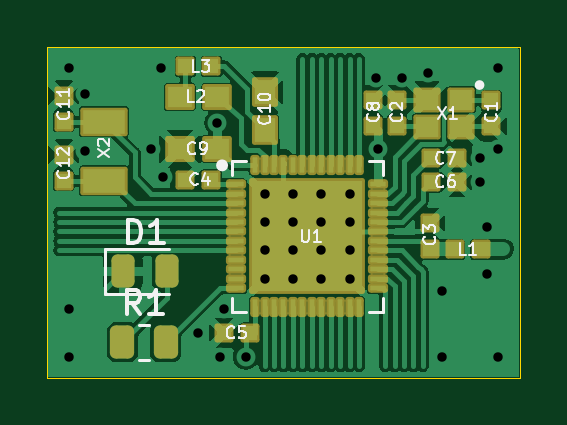
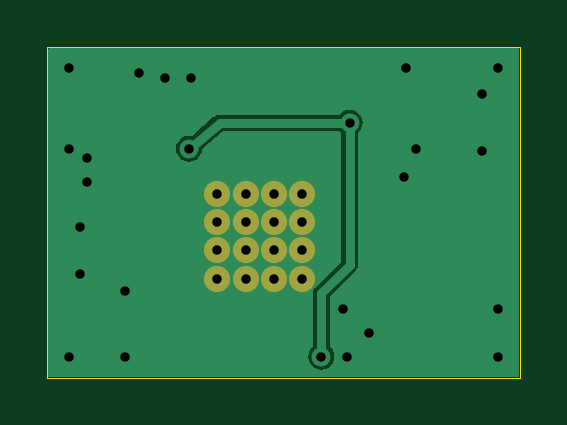
Circuit board: 11 layer files. Board 20.0 x 14.0 mm.
- bottom_copper: nRF52832_qfaa_dcdc-B_Cu.gbr (7840 bytes)
- bottom_mask: nRF52832_qfaa_dcdc-B_Mask.gbr (958 bytes)
- paste: nRF52832_qfaa_dcdc-B_Paste.gbr (476 bytes)
- bottom_silk: nRF52832_qfaa_dcdc-B_Silkscreen.gbr (477 bytes)
- outline: nRF52832_qfaa_dcdc-Edge_Cuts.gbr (721 bytes)
- top_copper: nRF52832_qfaa_dcdc-F_Cu.gbr (58534 bytes)
- top_mask: nRF52832_qfaa_dcdc-F_Mask.gbr (6001 bytes)
- paste: nRF52832_qfaa_dcdc-F_Paste.gbr (4716 bytes)
- top_silk: nRF52832_qfaa_dcdc-F_Silkscreen.gbr (25872 bytes)
- drill: nRF52832_qfaa_dcdc-NPTH.drl (281 bytes)
- drill: nRF52832_qfaa_dcdc-PTH.drl (1100 bytes)

=== bottom_copper: nRF52832_qfaa_dcdc-B_Cu.gbr (7840 bytes, source omitted) ===
=== bottom_mask: nRF52832_qfaa_dcdc-B_Mask.gbr ===
%TF.GenerationSoftware,KiCad,Pcbnew,7.0.7*%
%TF.CreationDate,2023-11-20T17:20:15+01:00*%
%TF.ProjectId,nRF52832_qfaa_dcdc,6e524635-3238-4333-925f-716661615f64,rev?*%
%TF.SameCoordinates,Original*%
%TF.FileFunction,Soldermask,Bot*%
%TF.FilePolarity,Negative*%
%FSLAX46Y46*%
G04 Gerber Fmt 4.6, Leading zero omitted, Abs format (unit mm)*
G04 Created by KiCad (PCBNEW 7.0.7) date 2023-11-20 17:20:15*
%MOMM*%
%LPD*%
G01*
G04 APERTURE LIST*
%ADD10C,1.111200*%
G04 APERTURE END LIST*
D10*
%TO.C,U1*%
X151301100Y-107803600D03*
X151301100Y-106603600D03*
X151301100Y-105403600D03*
X151301100Y-104203600D03*
X150101100Y-107803600D03*
X150101100Y-106603600D03*
X150101100Y-105403600D03*
X150101100Y-104203600D03*
X148901100Y-107803600D03*
X148901100Y-106603600D03*
X148901100Y-105403600D03*
X148901100Y-104203600D03*
X147701100Y-107803600D03*
X147701100Y-106603600D03*
X147701100Y-105403600D03*
X147701100Y-104203600D03*
%TD*%
M02*

=== paste: nRF52832_qfaa_dcdc-B_Paste.gbr ===
%TF.GenerationSoftware,KiCad,Pcbnew,7.0.7*%
%TF.CreationDate,2023-11-20T17:20:15+01:00*%
%TF.ProjectId,nRF52832_qfaa_dcdc,6e524635-3238-4333-925f-716661615f64,rev?*%
%TF.SameCoordinates,Original*%
%TF.FileFunction,Paste,Bot*%
%TF.FilePolarity,Positive*%
%FSLAX46Y46*%
G04 Gerber Fmt 4.6, Leading zero omitted, Abs format (unit mm)*
G04 Created by KiCad (PCBNEW 7.0.7) date 2023-11-20 17:20:15*
%MOMM*%
%LPD*%
G01*
G04 APERTURE LIST*
G04 APERTURE END LIST*
M02*

=== bottom_silk: nRF52832_qfaa_dcdc-B_Silkscreen.gbr ===
%TF.GenerationSoftware,KiCad,Pcbnew,7.0.7*%
%TF.CreationDate,2023-11-20T17:20:15+01:00*%
%TF.ProjectId,nRF52832_qfaa_dcdc,6e524635-3238-4333-925f-716661615f64,rev?*%
%TF.SameCoordinates,Original*%
%TF.FileFunction,Legend,Bot*%
%TF.FilePolarity,Positive*%
%FSLAX46Y46*%
G04 Gerber Fmt 4.6, Leading zero omitted, Abs format (unit mm)*
G04 Created by KiCad (PCBNEW 7.0.7) date 2023-11-20 17:20:15*
%MOMM*%
%LPD*%
G01*
G04 APERTURE LIST*
G04 APERTURE END LIST*
M02*

=== outline: nRF52832_qfaa_dcdc-Edge_Cuts.gbr ===
%TF.GenerationSoftware,KiCad,Pcbnew,7.0.7*%
%TF.CreationDate,2023-11-20T17:20:15+01:00*%
%TF.ProjectId,nRF52832_qfaa_dcdc,6e524635-3238-4333-925f-716661615f64,rev?*%
%TF.SameCoordinates,Original*%
%TF.FileFunction,Profile,NP*%
%FSLAX46Y46*%
G04 Gerber Fmt 4.6, Leading zero omitted, Abs format (unit mm)*
G04 Created by KiCad (PCBNEW 7.0.7) date 2023-11-20 17:20:15*
%MOMM*%
%LPD*%
G01*
G04 APERTURE LIST*
%TA.AperFunction,Profile*%
%ADD10C,0.050000*%
%TD*%
G04 APERTURE END LIST*
D10*
X138501100Y-112003600D02*
X158501100Y-112003600D01*
X158501100Y-112003600D02*
X158501100Y-98003600D01*
X158501100Y-98003600D02*
X138501100Y-98003600D01*
X138501100Y-98003600D02*
X138501100Y-112003600D01*
M02*

=== top_copper: nRF52832_qfaa_dcdc-F_Cu.gbr (58534 bytes, source omitted) ===
=== top_mask: nRF52832_qfaa_dcdc-F_Mask.gbr ===
%TF.GenerationSoftware,KiCad,Pcbnew,7.0.7*%
%TF.CreationDate,2023-11-20T17:20:15+01:00*%
%TF.ProjectId,nRF52832_qfaa_dcdc,6e524635-3238-4333-925f-716661615f64,rev?*%
%TF.SameCoordinates,Original*%
%TF.FileFunction,Soldermask,Top*%
%TF.FilePolarity,Negative*%
%FSLAX46Y46*%
G04 Gerber Fmt 4.6, Leading zero omitted, Abs format (unit mm)*
G04 Created by KiCad (PCBNEW 7.0.7) date 2023-11-20 17:20:15*
%MOMM*%
%LPD*%
G01*
G04 APERTURE LIST*
G04 Aperture macros list*
%AMRoundRect*
0 Rectangle with rounded corners*
0 $1 Rounding radius*
0 $2 $3 $4 $5 $6 $7 $8 $9 X,Y pos of 4 corners*
0 Add a 4 corners polygon primitive as box body*
4,1,4,$2,$3,$4,$5,$6,$7,$8,$9,$2,$3,0*
0 Add four circle primitives for the rounded corners*
1,1,$1+$1,$2,$3*
1,1,$1+$1,$4,$5*
1,1,$1+$1,$6,$7*
1,1,$1+$1,$8,$9*
0 Add four rect primitives between the rounded corners*
20,1,$1+$1,$2,$3,$4,$5,0*
20,1,$1+$1,$4,$5,$6,$7,0*
20,1,$1+$1,$6,$7,$8,$9,0*
20,1,$1+$1,$8,$9,$2,$3,0*%
G04 Aperture macros list end*
%ADD10RoundRect,0.250000X-0.262500X-0.450000X0.262500X-0.450000X0.262500X0.450000X-0.262500X0.450000X0*%
%ADD11RoundRect,0.243750X-0.243750X-0.456250X0.243750X-0.456250X0.243750X0.456250X-0.243750X0.456250X0*%
%ADD12C,1.111200*%
%ADD13RoundRect,0.101600X-2.350000X2.350000X-2.350000X-2.350000X2.350000X-2.350000X2.350000X2.350000X0*%
%ADD14RoundRect,0.131600X-0.070000X0.295000X-0.070000X-0.295000X0.070000X-0.295000X0.070000X0.295000X0*%
%ADD15RoundRect,0.131600X0.295000X0.070000X-0.295000X0.070000X-0.295000X-0.070000X0.295000X-0.070000X0*%
%ADD16RoundRect,0.131600X0.070000X-0.295000X0.070000X0.295000X-0.070000X0.295000X-0.070000X-0.295000X0*%
%ADD17RoundRect,0.131600X-0.295000X-0.070000X0.295000X-0.070000X0.295000X0.070000X-0.295000X0.070000X0*%
%ADD18RoundRect,0.101600X0.475000X0.425000X-0.475000X0.425000X-0.475000X-0.425000X0.475000X-0.425000X0*%
%ADD19RoundRect,0.101600X-0.300000X-0.300000X0.300000X-0.300000X0.300000X0.300000X-0.300000X0.300000X0*%
%ADD20RoundRect,0.101600X0.300000X-0.300000X0.300000X0.300000X-0.300000X0.300000X-0.300000X-0.300000X0*%
%ADD21RoundRect,0.101600X-0.300000X0.300000X-0.300000X-0.300000X0.300000X-0.300000X0.300000X0.300000X0*%
%ADD22RoundRect,0.101600X0.300000X0.300000X-0.300000X0.300000X-0.300000X-0.300000X0.300000X-0.300000X0*%
%ADD23RoundRect,0.101600X0.525000X0.450000X-0.525000X0.450000X-0.525000X-0.450000X0.525000X-0.450000X0*%
%ADD24RoundRect,0.101600X0.450000X-0.525000X0.450000X0.525000X-0.450000X0.525000X-0.450000X-0.525000X0*%
%ADD25RoundRect,0.101600X-0.900000X0.500000X-0.900000X-0.500000X0.900000X-0.500000X0.900000X0.500000X0*%
G04 APERTURE END LIST*
D10*
%TO.C,R1*%
X141685000Y-110490000D03*
X143510000Y-110490000D03*
%TD*%
D11*
%TO.C,D1*%
X141700000Y-107495000D03*
X143575000Y-107495000D03*
%TD*%
D12*
%TO.C,U1*%
X151301100Y-107803600D03*
X151301100Y-106603600D03*
X151301100Y-105403600D03*
X151301100Y-104203600D03*
X150101100Y-107803600D03*
X150101100Y-106603600D03*
X150101100Y-105403600D03*
X150101100Y-104203600D03*
X148901100Y-107803600D03*
X148901100Y-106603600D03*
X148901100Y-105403600D03*
X148901100Y-104203600D03*
X147701100Y-107803600D03*
X147701100Y-106603600D03*
X147701100Y-105403600D03*
X147701100Y-104203600D03*
D13*
X149501100Y-106003600D03*
D14*
X147301100Y-103003600D03*
X147701100Y-103003600D03*
X148101100Y-103003600D03*
X148501100Y-103003600D03*
X148901100Y-103003600D03*
X149301100Y-103003600D03*
X149701100Y-103003600D03*
X150101100Y-103003600D03*
X150501100Y-103003600D03*
X150901100Y-103003600D03*
X151301100Y-103003600D03*
X151701100Y-103003600D03*
D15*
X152501100Y-103803600D03*
X152501100Y-104203600D03*
X152501100Y-104603600D03*
X152501100Y-105003600D03*
X152501100Y-105403600D03*
X152501100Y-105803600D03*
X152501100Y-106203600D03*
X152501100Y-106603600D03*
X152501100Y-107003600D03*
X152501100Y-107403600D03*
X152501100Y-107803600D03*
X152501100Y-108203600D03*
D16*
X151701100Y-109003600D03*
X151301100Y-109003600D03*
X150901100Y-109003600D03*
X150501100Y-109003600D03*
X150101100Y-109003600D03*
X149701100Y-109003600D03*
X149301100Y-109003600D03*
X148901100Y-109003600D03*
X148501100Y-109003600D03*
X148101100Y-109003600D03*
X147701100Y-109003600D03*
X147301100Y-109003600D03*
D17*
X146501100Y-108203600D03*
X146501100Y-107803600D03*
X146501100Y-107403600D03*
X146501100Y-107003600D03*
X146501100Y-106603600D03*
X146501100Y-106203600D03*
X146501100Y-105803600D03*
X146501100Y-105403600D03*
X146501100Y-105003600D03*
X146501100Y-104603600D03*
X146501100Y-104203600D03*
X146501100Y-103803600D03*
%TD*%
D18*
%TO.C,X1*%
X156026100Y-101378600D03*
X154576100Y-101378600D03*
X154576100Y-100228600D03*
X156026100Y-100228600D03*
%TD*%
D19*
%TO.C,L1*%
X156851100Y-106553600D03*
X155751100Y-106553600D03*
%TD*%
D20*
%TO.C,C2*%
X153301100Y-100253600D03*
X153301100Y-101353600D03*
%TD*%
D21*
%TO.C,C1*%
X157301100Y-101353600D03*
X157301100Y-100253600D03*
%TD*%
D20*
%TO.C,C3*%
X154701100Y-105453600D03*
X154701100Y-106553600D03*
%TD*%
D22*
%TO.C,C4*%
X144351100Y-103603600D03*
X145451100Y-103603600D03*
%TD*%
%TO.C,C5*%
X146001100Y-110103600D03*
X147101100Y-110103600D03*
%TD*%
D20*
%TO.C,C8*%
X152301100Y-100253600D03*
X152301100Y-101353600D03*
%TD*%
D19*
%TO.C,C6*%
X155851100Y-103703600D03*
X154751100Y-103703600D03*
%TD*%
%TO.C,C7*%
X155851100Y-102703600D03*
X154751100Y-102703600D03*
%TD*%
D23*
%TO.C,C9*%
X144101100Y-102303600D03*
X145701100Y-102303600D03*
%TD*%
D24*
%TO.C,C10*%
X147701100Y-99903600D03*
X147701100Y-101503600D03*
%TD*%
D25*
%TO.C,X2*%
X140901100Y-103653600D03*
X140901100Y-101153600D03*
%TD*%
D21*
%TO.C,C11*%
X139201100Y-101153600D03*
X139201100Y-100053600D03*
%TD*%
%TO.C,C12*%
X139201100Y-103653600D03*
X139201100Y-102553600D03*
%TD*%
D19*
%TO.C,L3*%
X145451100Y-98803600D03*
X144351100Y-98803600D03*
%TD*%
D23*
%TO.C,L2*%
X144101100Y-100103600D03*
X145701100Y-100103600D03*
%TD*%
M02*

=== paste: nRF52832_qfaa_dcdc-F_Paste.gbr ===
%TF.GenerationSoftware,KiCad,Pcbnew,7.0.7*%
%TF.CreationDate,2023-11-20T17:20:15+01:00*%
%TF.ProjectId,nRF52832_qfaa_dcdc,6e524635-3238-4333-925f-716661615f64,rev?*%
%TF.SameCoordinates,Original*%
%TF.FileFunction,Paste,Top*%
%TF.FilePolarity,Positive*%
%FSLAX46Y46*%
G04 Gerber Fmt 4.6, Leading zero omitted, Abs format (unit mm)*
G04 Created by KiCad (PCBNEW 7.0.7) date 2023-11-20 17:20:15*
%MOMM*%
%LPD*%
G01*
G04 APERTURE LIST*
G04 Aperture macros list*
%AMRoundRect*
0 Rectangle with rounded corners*
0 $1 Rounding radius*
0 $2 $3 $4 $5 $6 $7 $8 $9 X,Y pos of 4 corners*
0 Add a 4 corners polygon primitive as box body*
4,1,4,$2,$3,$4,$5,$6,$7,$8,$9,$2,$3,0*
0 Add four circle primitives for the rounded corners*
1,1,$1+$1,$2,$3*
1,1,$1+$1,$4,$5*
1,1,$1+$1,$6,$7*
1,1,$1+$1,$8,$9*
0 Add four rect primitives between the rounded corners*
20,1,$1+$1,$2,$3,$4,$5,0*
20,1,$1+$1,$4,$5,$6,$7,0*
20,1,$1+$1,$6,$7,$8,$9,0*
20,1,$1+$1,$8,$9,$2,$3,0*%
G04 Aperture macros list end*
%ADD10RoundRect,0.250000X-0.262500X-0.450000X0.262500X-0.450000X0.262500X0.450000X-0.262500X0.450000X0*%
%ADD11RoundRect,0.243750X-0.243750X-0.456250X0.243750X-0.456250X0.243750X0.456250X-0.243750X0.456250X0*%
%ADD12R,4.700000X4.700000*%
%ADD13RoundRect,0.030000X-0.070000X0.295000X-0.070000X-0.295000X0.070000X-0.295000X0.070000X0.295000X0*%
%ADD14RoundRect,0.030000X0.295000X0.070000X-0.295000X0.070000X-0.295000X-0.070000X0.295000X-0.070000X0*%
%ADD15RoundRect,0.030000X0.070000X-0.295000X0.070000X0.295000X-0.070000X0.295000X-0.070000X-0.295000X0*%
%ADD16RoundRect,0.030000X-0.295000X-0.070000X0.295000X-0.070000X0.295000X0.070000X-0.295000X0.070000X0*%
%ADD17R,0.950000X0.850000*%
%ADD18R,0.600000X0.600000*%
%ADD19R,1.050000X0.900000*%
%ADD20R,0.900000X1.050000*%
%ADD21R,1.800000X1.000000*%
G04 APERTURE END LIST*
D10*
%TO.C,R1*%
X141685000Y-110490000D03*
X143510000Y-110490000D03*
%TD*%
D11*
%TO.C,D1*%
X141700000Y-107495000D03*
X143575000Y-107495000D03*
%TD*%
D12*
%TO.C,U1*%
X149501100Y-106003600D03*
D13*
X147301100Y-103003600D03*
X147701100Y-103003600D03*
X148101100Y-103003600D03*
X148501100Y-103003600D03*
X148901100Y-103003600D03*
X149301100Y-103003600D03*
X149701100Y-103003600D03*
X150101100Y-103003600D03*
X150501100Y-103003600D03*
X150901100Y-103003600D03*
X151301100Y-103003600D03*
X151701100Y-103003600D03*
D14*
X152501100Y-103803600D03*
X152501100Y-104203600D03*
X152501100Y-104603600D03*
X152501100Y-105003600D03*
X152501100Y-105403600D03*
X152501100Y-105803600D03*
X152501100Y-106203600D03*
X152501100Y-106603600D03*
X152501100Y-107003600D03*
X152501100Y-107403600D03*
X152501100Y-107803600D03*
X152501100Y-108203600D03*
D15*
X151701100Y-109003600D03*
X151301100Y-109003600D03*
X150901100Y-109003600D03*
X150501100Y-109003600D03*
X150101100Y-109003600D03*
X149701100Y-109003600D03*
X149301100Y-109003600D03*
X148901100Y-109003600D03*
X148501100Y-109003600D03*
X148101100Y-109003600D03*
X147701100Y-109003600D03*
X147301100Y-109003600D03*
D16*
X146501100Y-108203600D03*
X146501100Y-107803600D03*
X146501100Y-107403600D03*
X146501100Y-107003600D03*
X146501100Y-106603600D03*
X146501100Y-106203600D03*
X146501100Y-105803600D03*
X146501100Y-105403600D03*
X146501100Y-105003600D03*
X146501100Y-104603600D03*
X146501100Y-104203600D03*
X146501100Y-103803600D03*
%TD*%
D17*
%TO.C,X1*%
X156026100Y-101378600D03*
X154576100Y-101378600D03*
X154576100Y-100228600D03*
X156026100Y-100228600D03*
%TD*%
D18*
%TO.C,L1*%
X156851100Y-106553600D03*
X155751100Y-106553600D03*
%TD*%
%TO.C,C2*%
X153301100Y-100253600D03*
X153301100Y-101353600D03*
%TD*%
%TO.C,C1*%
X157301100Y-101353600D03*
X157301100Y-100253600D03*
%TD*%
%TO.C,C3*%
X154701100Y-105453600D03*
X154701100Y-106553600D03*
%TD*%
%TO.C,C4*%
X144351100Y-103603600D03*
X145451100Y-103603600D03*
%TD*%
%TO.C,C5*%
X146001100Y-110103600D03*
X147101100Y-110103600D03*
%TD*%
%TO.C,C8*%
X152301100Y-100253600D03*
X152301100Y-101353600D03*
%TD*%
%TO.C,C6*%
X155851100Y-103703600D03*
X154751100Y-103703600D03*
%TD*%
%TO.C,C7*%
X155851100Y-102703600D03*
X154751100Y-102703600D03*
%TD*%
D19*
%TO.C,C9*%
X144101100Y-102303600D03*
X145701100Y-102303600D03*
%TD*%
D20*
%TO.C,C10*%
X147701100Y-99903600D03*
X147701100Y-101503600D03*
%TD*%
D21*
%TO.C,X2*%
X140901100Y-103653600D03*
X140901100Y-101153600D03*
%TD*%
D18*
%TO.C,C11*%
X139201100Y-101153600D03*
X139201100Y-100053600D03*
%TD*%
%TO.C,C12*%
X139201100Y-103653600D03*
X139201100Y-102553600D03*
%TD*%
%TO.C,L3*%
X145451100Y-98803600D03*
X144351100Y-98803600D03*
%TD*%
D19*
%TO.C,L2*%
X144101100Y-100103600D03*
X145701100Y-100103600D03*
%TD*%
M02*

=== top_silk: nRF52832_qfaa_dcdc-F_Silkscreen.gbr (25872 bytes, source omitted) ===
=== drill: nRF52832_qfaa_dcdc-NPTH.drl ===
M48
; DRILL file {KiCad 7.0.7} date Mon Nov 20 17:20:17 2023
; FORMAT={-:-/ absolute / inch / decimal}
; #@! TF.CreationDate,2023-11-20T17:20:17+01:00
; #@! TF.GenerationSoftware,Kicad,Pcbnew,7.0.7
; #@! TF.FileFunction,NonPlated,1,2,NPTH
FMAT,2
INCH
%
G90
G05
T0
M30

=== drill: nRF52832_qfaa_dcdc-PTH.drl ===
M48
; DRILL file {KiCad 7.0.7} date Mon Nov 20 17:20:17 2023
; FORMAT={-:-/ absolute / inch / decimal}
; #@! TF.CreationDate,2023-11-20T17:20:17+01:00
; #@! TF.GenerationSoftware,Kicad,Pcbnew,7.0.7
; #@! TF.FileFunction,Plated,1,2,PTH
FMAT,2
INCH
; #@! TA.AperFunction,Plated,PTH,ViaDrill
T1C0.0157
; #@! TA.AperFunction,Plated,PTH,ComponentDrill
T2C0.0157
%
G90
G05
T1
X5.4882Y-3.8938
X5.4882Y-4.2954
X5.4882Y-4.3742
X5.5158Y-3.9371
X5.5158Y-4.0316
X5.626Y-4.0277
X5.6418Y-3.8938
X5.6457Y-4.0749
X5.7048Y-4.3348
X5.7363Y-3.9844
X5.7402Y-4.3742
X5.7481Y-4.2954
X5.7835Y-4.3742
X6.0Y-3.9096
X6.004Y-4.0277
X6.0434Y-3.9096
X6.0867Y-3.9017
X6.1103Y-4.2639
X6.1103Y-4.3742
X6.1733Y-4.0434
X6.1733Y-4.0828
X6.1851Y-4.1576
X6.1851Y-4.2364
X6.2048Y-3.8938
X6.2048Y-4.0277
X6.2048Y-4.3742
T2
X5.815Y-4.1025
X5.815Y-4.1497
X5.815Y-4.197
X5.815Y-4.2442
X5.8622Y-4.1025
X5.8622Y-4.1497
X5.8622Y-4.197
X5.8622Y-4.2442
X5.9095Y-4.1025
X5.9095Y-4.1497
X5.9095Y-4.197
X5.9095Y-4.2442
X5.9567Y-4.1025
X5.9567Y-4.1497
X5.9567Y-4.197
X5.9567Y-4.2442
T0
M30

